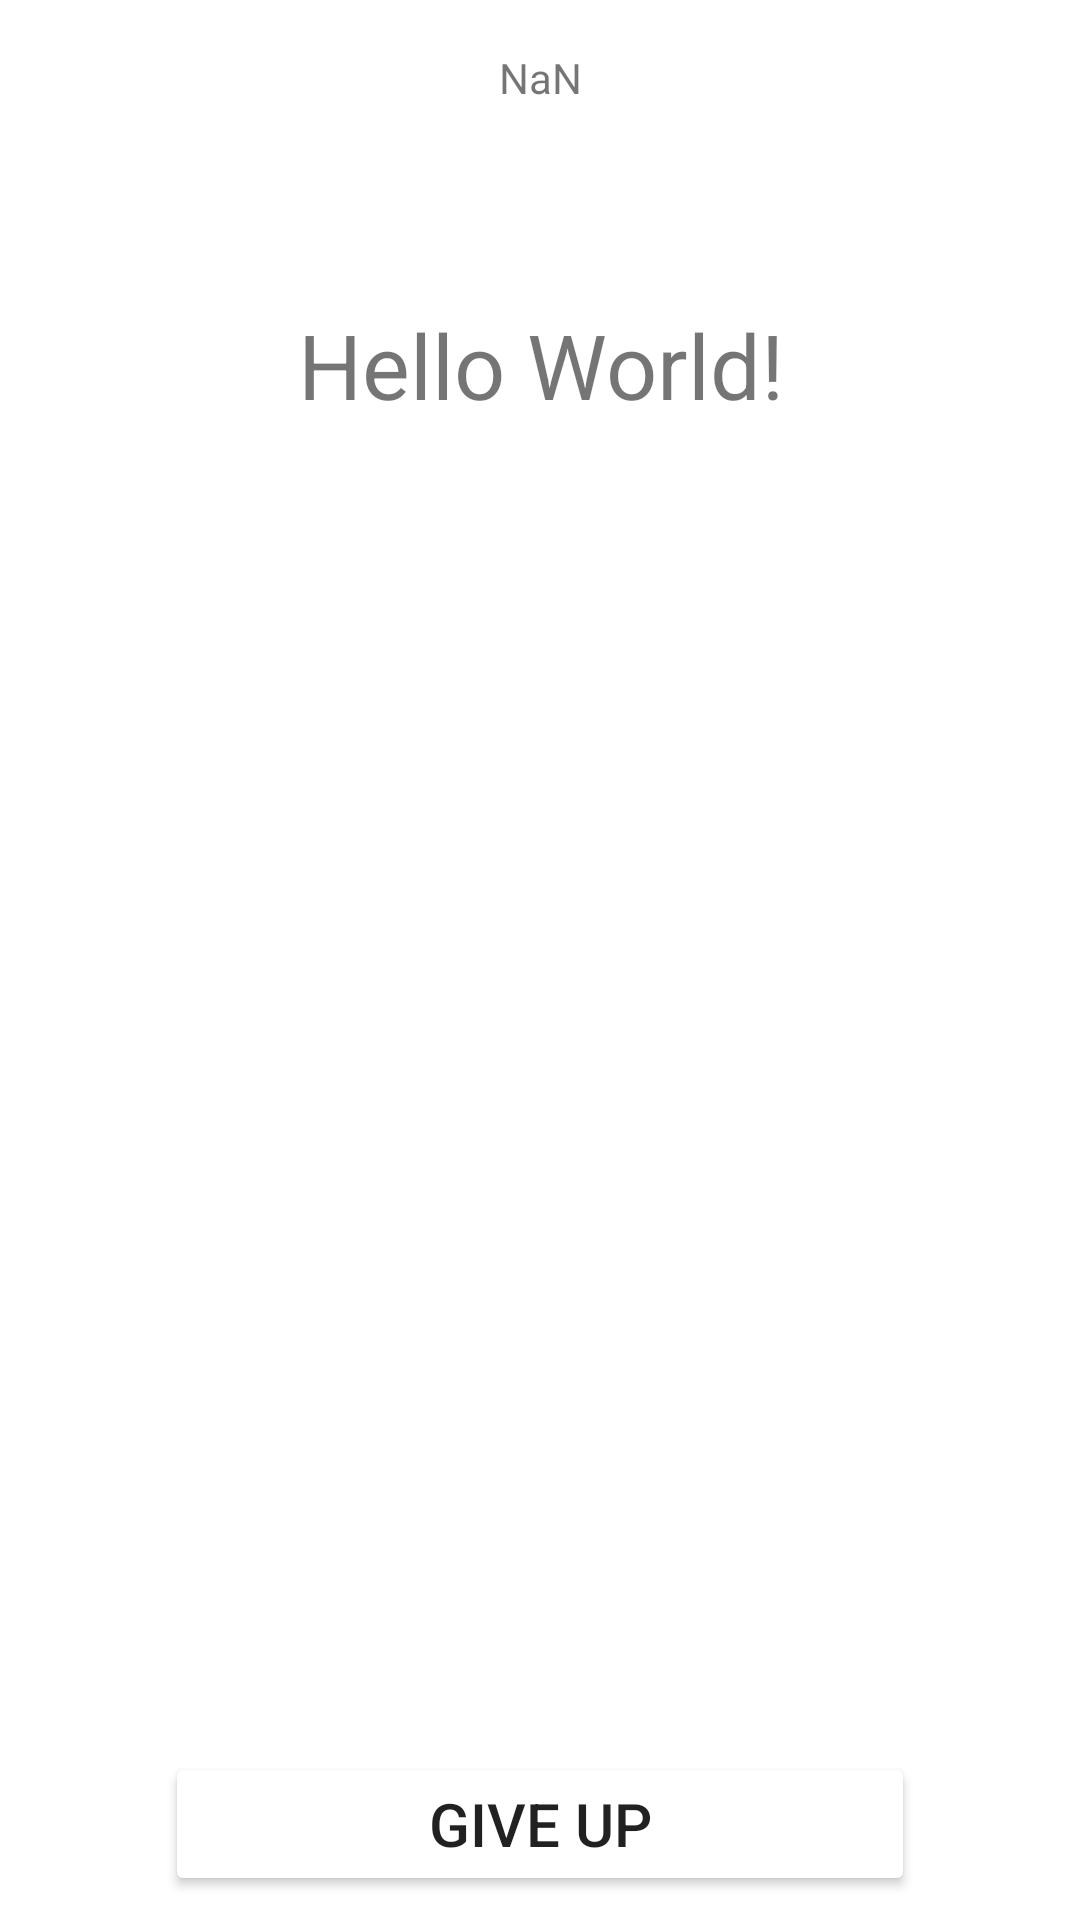

Android layout source for this screen:
<!-- AndroidManifest.xml: application theme Theme.Qazpp -->
<!-- res/layout/activity_quiz.xml -->
<?xml version="1.0" encoding="utf-8"?>
<androidx.constraintlayout.widget.ConstraintLayout xmlns:android="http://schemas.android.com/apk/res/android"
    xmlns:app="http://schemas.android.com/apk/res-auto"
    xmlns:tools="http://schemas.android.com/tools"
    android:layout_width="match_parent"
    android:layout_height="match_parent"
    tools:context=".QuizActivity">

    <TextView
        android:id="@+id/questionText"
        android:layout_width="0dp"
        android:layout_height="0dp"
        android:layout_margin="20dp"
        android:gravity="center"
        android:text="Hello World!"
        android:textSize="30sp"
        app:layout_constraintBottom_toTopOf="@+id/guideline2"
        app:layout_constraintEnd_toEndOf="parent"
        app:layout_constraintStart_toStartOf="parent"
        app:layout_constraintTop_toTopOf="@+id/guideline3" />


    <androidx.constraintlayout.widget.Guideline
        android:id="@+id/guideline2"
        android:layout_width="wrap_content"
        android:layout_height="wrap_content"
        android:orientation="horizontal"
        app:layout_constraintGuide_percent="0.3" />

    <ListView
        android:id="@+id/answerList"
        android:layout_width="match_parent"
        android:layout_height="0dp"
        android:layout_margin="10dp"
        app:layout_constraintBottom_toTopOf="@+id/guideline4"
        app:layout_constraintEnd_toEndOf="parent"
        app:layout_constraintStart_toStartOf="parent"
        app:layout_constraintTop_toTopOf="@+id/guideline2" />

    <androidx.constraintlayout.widget.Guideline
        android:id="@+id/guideline3"
        android:layout_width="wrap_content"
        android:layout_height="wrap_content"
        android:orientation="horizontal"
        app:layout_constraintGuide_percent="0.08" />

    <TextView
        android:id="@+id/pageText"
        android:layout_width="wrap_content"
        android:layout_height="wrap_content"
        android:text="@string/nan"
        app:layout_constraintBottom_toTopOf="@+id/guideline3"
        app:layout_constraintEnd_toEndOf="parent"
        app:layout_constraintStart_toStartOf="parent"
        app:layout_constraintTop_toTopOf="parent" />

    <androidx.constraintlayout.widget.Guideline
        android:id="@+id/guideline4"
        android:layout_width="wrap_content"
        android:layout_height="wrap_content"
        android:orientation="horizontal"
        app:layout_constraintGuide_percent="0.9" />

    <Button
        android:id="@+id/button"
        style="@style/menubutton"
        android:onClick="menuClick"
        android:text="@string/give_up"
        android:backgroundTint="@color/red"
        app:layout_constraintBottom_toBottomOf="parent"
        app:layout_constraintEnd_toEndOf="parent"
        app:layout_constraintStart_toStartOf="parent"
        app:layout_constraintTop_toTopOf="@+id/guideline4" />

</androidx.constraintlayout.widget.ConstraintLayout>
<!-- resources referenced by this layout -->
<resources>
  <string name="give_up">Give up</string>
  <string name="nan">NaN</string>
  <style name="menubutton">
          <item name="android:layout_width">250dp</item>
          <item name="android:layout_height">wrap_content</item>
          <item name="android:textSize">20sp</item>
      </style>
  <style name="Theme.Qazpp" parent="Theme.MaterialComponents.DayNight.DarkActionBar">
          
          <item name="colorPrimary">@color/blue</item>
          <item name="colorPrimaryVariant">@color/lightblue</item>
          <item name="colorOnPrimary">@color/white</item>
          
          <item name="colorSecondary">@color/teal_200</item>
          <item name="colorSecondaryVariant">@color/teal_700</item>
          <item name="colorOnSecondary">@color/black</item>
          
          <item name="android:statusBarColor" tools:targetApi="l">?attr/colorPrimaryVariant</item>
          
      </style>
  <color name="blue">#004BA8</color>
  <color name="lightblue">#3E78B2</color>
  <color name="white">#FFFFFFFF</color>
  <color name="teal_200">#FF03DAC5</color>
  <color name="teal_700">#FF018786</color>
  <color name="black">#FF000000</color>
</resources>
